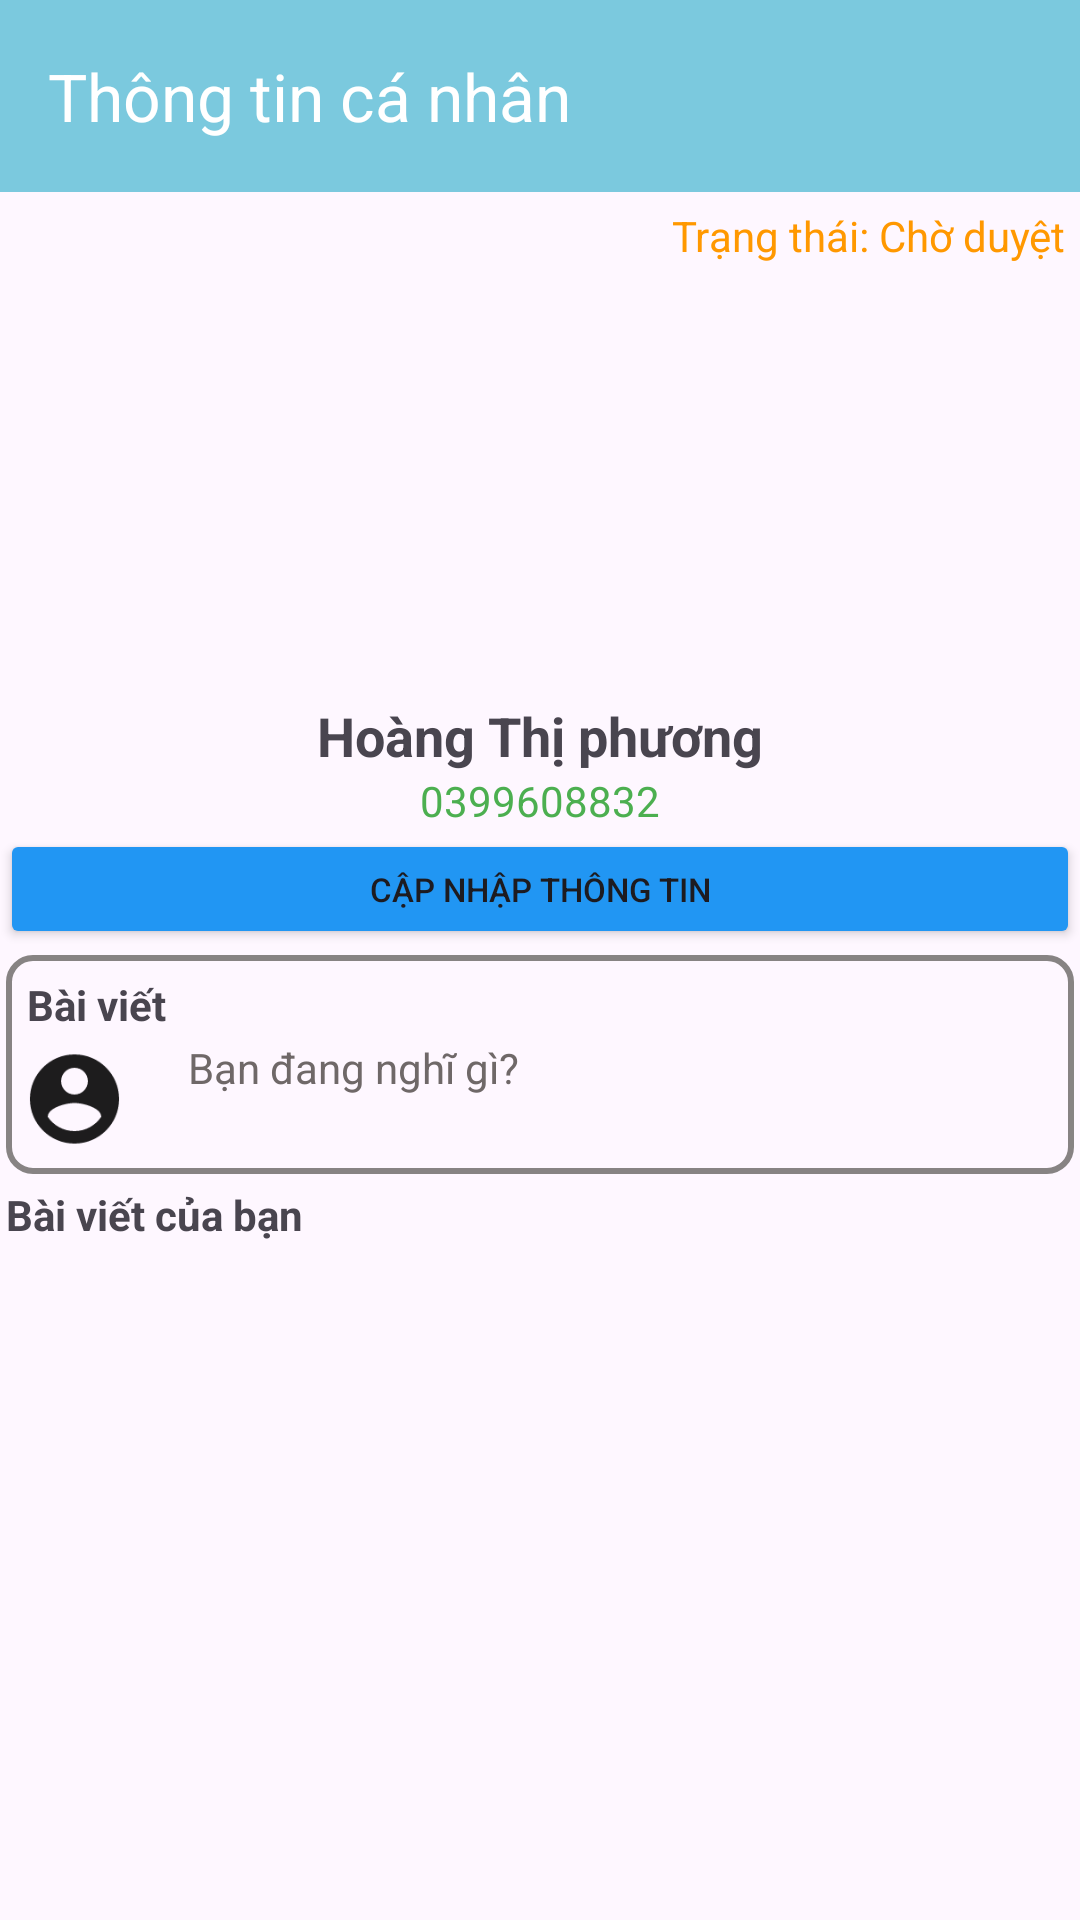

Here is an Android app screen rendered from its layout file. Give the layout XML and the strings, colors and styles it references.
<!-- AndroidManifest.xml: application theme Theme.BookingCare263 -->
<!-- res/layout/activity_thongtin_bacsi.xml -->
<?xml version="1.0" encoding="utf-8"?>
<LinearLayout xmlns:android="http://schemas.android.com/apk/res/android"
    xmlns:app="http://schemas.android.com/apk/res-auto"
    xmlns:tools="http://schemas.android.com/tools"
    android:id="@+id/main"
    android:layout_width="match_parent"
    android:layout_height="match_parent"
    android:orientation="vertical"
    tools:context=".ui.bacsiui.ThongtinBacsi">
    <androidx.appcompat.widget.Toolbar
        android:id="@+id/tbhsytbs"
        android:layout_width="match_parent"
        android:layout_height="wrap_content"
        android:background="#7BC9DE"
        app:title="Thông tin cá nhân"
        app:titleTextColor="@color/white"
        android:minHeight="?attr/actionBarSize"
        android:theme="?attr/actionBarTheme" />


    <androidx.core.widget.NestedScrollView
        android:layout_width="match_parent"
        android:layout_height="match_parent"
      >
        <LinearLayout
            android:layout_width="match_parent"
            android:layout_height="match_parent"
            android:orientation="vertical">

            <TextView
                android:id="@+id/txttrangthaitk"
                android:layout_width="match_parent"
                android:layout_height="wrap_content"
                android:text="Trạng thái: Chờ duyệt"
                android:gravity="right"
                android:padding="5dp"
                android:textColor="#FF9800"/>

            <ImageView
                android:id="@+id/imgavabsttbs"
                android:layout_width="match_parent"
                android:layout_height="140dp"
                tools:srcCompat="@tools:sample/avatars" />

            <TextView
                android:id="@+id/txtnamebstt"
                android:layout_width="match_parent"
                android:layout_height="wrap_content"
                android:text="Hoàng Thị phương"
                android:textStyle="bold"
                android:gravity="center"
                android:textSize="18dp"/>

            <TextView
                android:id="@+id/txtsdtbsbv"
                android:layout_width="match_parent"
                android:layout_height="wrap_content"
                android:text="0399608832"
                android:gravity="center"
                android:textColor="@color/green"/>

            <LinearLayout
                android:layout_width="match_parent"
                android:layout_height="wrap_content"
                android:orientation="horizontal">


                <Button
                    android:id="@+id/btnsuattbs"
                    android:layout_width="0dp"
                    android:layout_weight="1"
                    android:layout_height="40dp"

                    android:backgroundTint="@color/blue"
                    android:text="Cập nhập thông tin"
                    android:textSize="11dp"
                    app:cornerRadius="0dp" />
            </LinearLayout>

            <LinearLayout
                android:layout_width="match_parent"
                android:layout_height="wrap_content"
                android:background="@drawable/khungbo"
                android:layout_margin="2dp"
                android:padding="5dp"
                android:orientation="vertical">

                <TextView
                    android:id="@+id/textView23"
                    android:layout_width="match_parent"
                    android:layout_height="wrap_content"
                    android:text="Bài viết"
                    android:layout_margin="2dp"

                    android:textStyle="bold" />

                <LinearLayout
                    android:layout_width="match_parent"
                    android:layout_height="wrap_content"
                    android:orientation="horizontal">


                    <ImageView
                        android:id="@+id/imgavatacon"
                        android:layout_width="40dp"
                        android:layout_height="40dp"
                        android:layout_weight="1"
                        app:srcCompat="@drawable/baseline_account_circle_24" />

                    <TextView
                        android:id="@+id/txttaobaiviet"
                        android:layout_width="match_parent"
                        android:layout_height="match_parent"
                        android:layout_weight="8"
                        android:paddingLeft="20dp"
                        android:textColor="#6F6868"
                        android:text="Bạn đang nghĩ gì? "
                        android:textSize="14dp"
                       />
                </LinearLayout>


            </LinearLayout>

            <TextView
                android:id="@+id/textView24"
                android:layout_width="match_parent"
                android:layout_height="wrap_content"
                android:textStyle="bold"
                android:layout_margin="2dp"

                android:text="Bài viết của bạn" />

            <androidx.recyclerview.widget.RecyclerView
                android:id="@+id/rcvbaiviet"
                android:layout_width="match_parent"
                android:layout_marginBottom="15dp"

                android:layout_height="match_parent" />
        </LinearLayout>
    </androidx.core.widget.NestedScrollView>


</LinearLayout>
<!-- resources referenced by this layout -->
<resources>
  <color name="blue">#2196F3</color>
  <color name="green">#4CAF50</color>
  <color name="white">#FFFFFFFF</color>
  <!-- drawable baseline_account_circle_24 (drawable) -->
  <vector xmlns:android="http://schemas.android.com/apk/res/android" android:alpha="0.89" android:height="24dp" android:tint="#000000" android:viewportHeight="24" android:viewportWidth="24" android:width="24dp">
        
      <path android:fillColor="@android:color/white" android:pathData="M12,2C6.48,2 2,6.48 2,12s4.48,10 10,10 10,-4.48 10,-10S17.52,2 12,2zM12,5c1.66,0 3,1.34 3,3s-1.34,3 -3,3 -3,-1.34 -3,-3 1.34,-3 3,-3zM12,19.2c-2.5,0 -4.71,-1.28 -6,-3.22 0.03,-1.99 4,-3.08 6,-3.08 1.99,0 5.97,1.09 6,3.08 -1.29,1.94 -3.5,3.22 -6,3.22z"/>
      
  </vector>
  <!-- drawable khungbo (drawable) -->
  <?xml version="1.0" encoding="utf-8"?>
  <shape xmlns:android="http://schemas.android.com/apk/res/android">
      <corners android:radius="8dp" />
      <stroke android:color="#878383" android:width="2dp"/>
  
  
  </shape>
  <style name="Theme.BookingCare263" parent="Base.Theme.BookingCare263" />
  <style name="Base.Theme.BookingCare263" parent="Theme.Material3.Light.NoActionBar">
          
          
      </style>
</resources>
